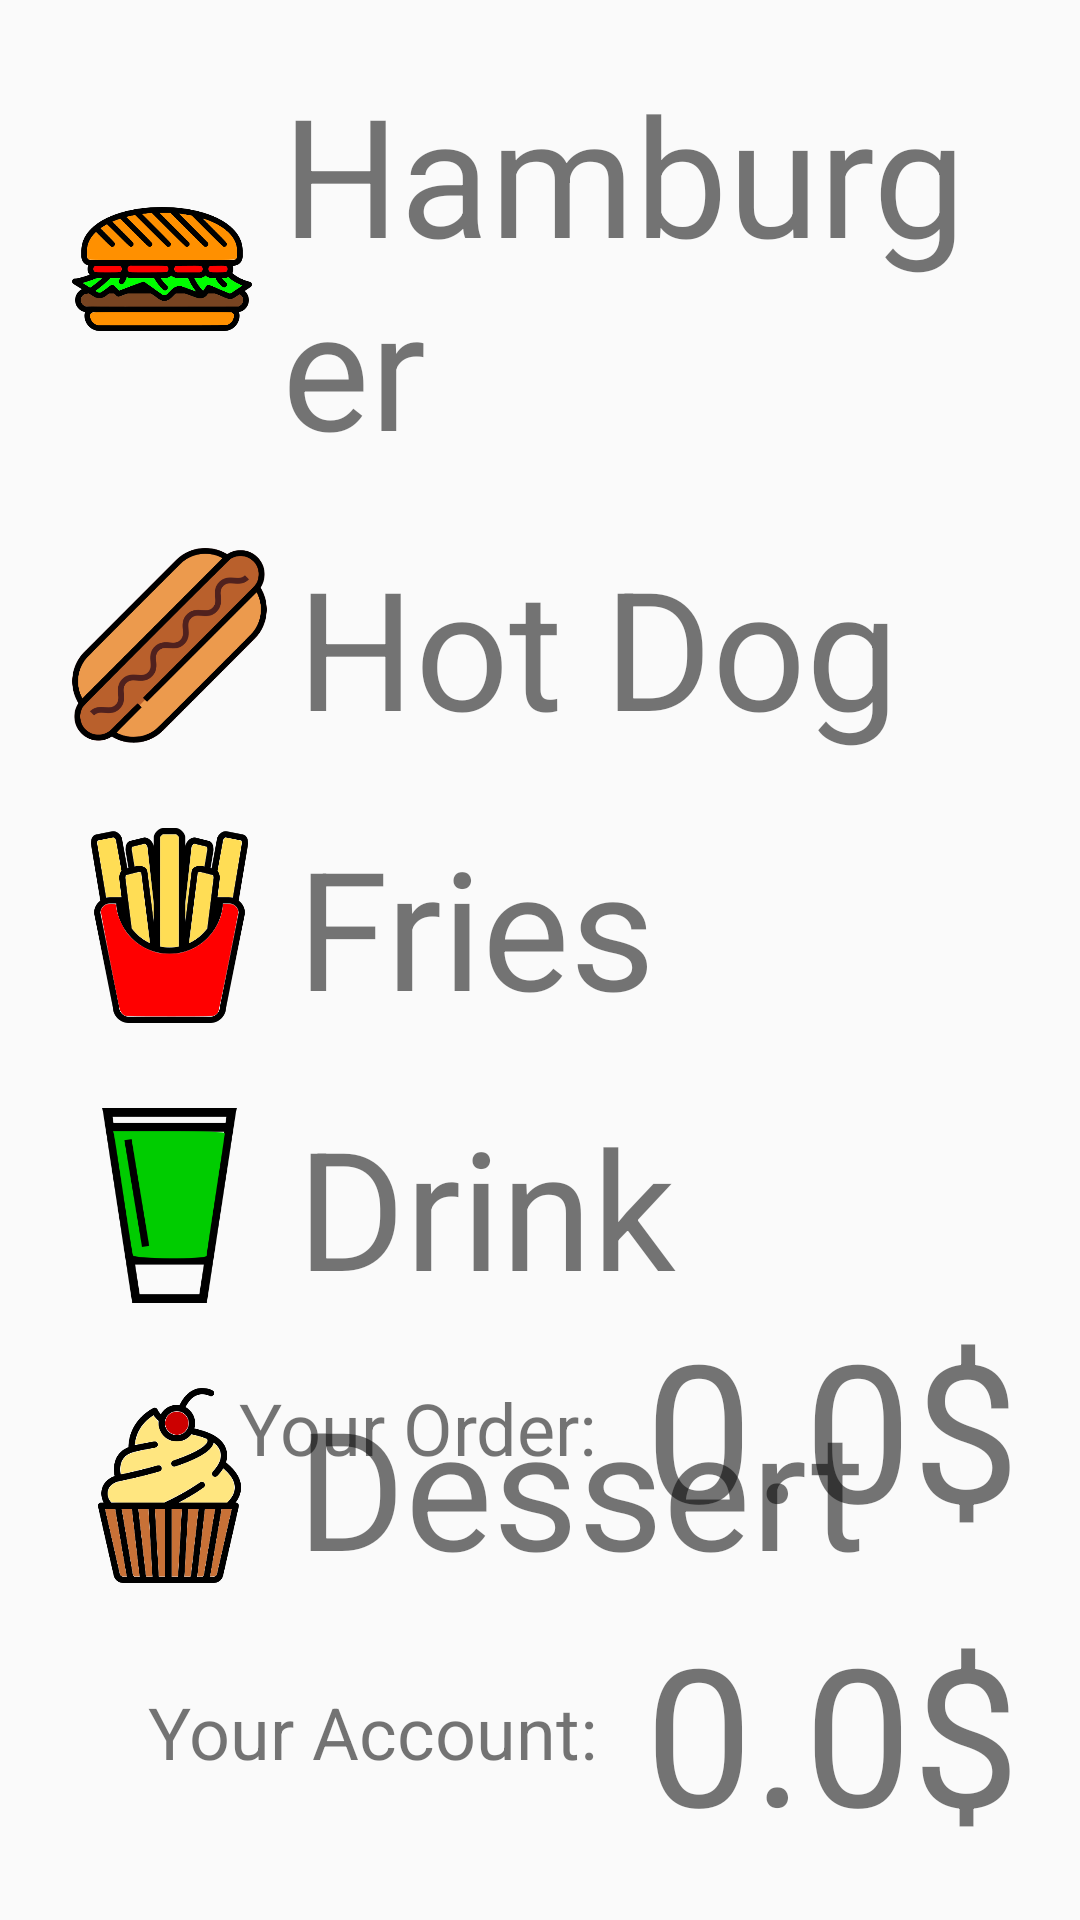

Layout XML and referenced resources for this Android screen:
<!-- AndroidManifest.xml: application theme AppTheme -->
<!-- res/layout/activity_food.xml -->
<?xml version="1.0" encoding="utf-8"?>
<RelativeLayout
    xmlns:android="http://schemas.android.com/apk/res/android"
    xmlns:app="http://schemas.android.com/apk/res-auto"
    xmlns:tools="http://schemas.android.com/tools"
    android:layout_width="match_parent"
    android:layout_height="match_parent"
    tools:context="com.esp1617.example.foodify.FoodActivity">

    <LinearLayout
        android:layout_width="match_parent"
        android:layout_height="wrap_content"
        android:orientation="vertical"
        android:layout_marginLeft="12dp"
        android:layout_marginRight="12dp"
        android:layout_marginTop="11dp"
        android:layout_alignParentTop="true"
        android:layout_alignStart="@+id/linearLayout">

        <LinearLayout
            android:id="@+id/hamburger_linear_layout"
            android:layout_width="match_parent"
            android:layout_height="match_parent"
            android:orientation="horizontal">

            <ImageView
                android:layout_width="120dp"
                android:layout_height="80dp"
                android:layout_gravity="center_vertical"
                android:layout_weight="1"
                app:srcCompat="@drawable/hamburger_icon_no_circle"
                />

            <TextView
                android:id="@+id/hamburger_text_view"
                android:layout_width="match_parent"
                android:layout_height="wrap_content"
                android:layout_weight="1"
                android:padding="10dp"
                android:text="@string/hamburger_label"
                android:textSize="55sp"
                android:layout_gravity="center_vertical"/>
        </LinearLayout>

    <LinearLayout
        android:id="@+id/hot_dog_linear_layout"
        android:layout_width="match_parent"
        android:layout_height="match_parent"
        android:orientation="horizontal">

        <ImageView
            android:id="@+id/imageView2"
            android:layout_width="65dp"
            android:layout_height="65dp"
            app:srcCompat="@drawable/hot_dog_icon_no_circle"
            android:layout_gravity="center_vertical"/>

        <TextView
            android:id="@+id/hot_dog_text_view"
            android:layout_width="match_parent"
            android:layout_height="wrap_content"
            android:text="@string/hot_dog_label"
            android:textSize="55sp"
            android:padding="10dp"
            android:layout_gravity="center_vertical"/>

    </LinearLayout>

    <LinearLayout
        android:id="@+id/fries_linear_layout"
        android:layout_width="match_parent"
        android:layout_height="match_parent"
        android:orientation="horizontal">

        <ImageView
            android:layout_width="65dp"
            android:layout_height="65dp"
            app:srcCompat="@drawable/fries_icon_no_circle"
            android:layout_gravity="center_vertical"/>
        <TextView
            android:id="@+id/fies_text_view"
            android:layout_width="match_parent"
            android:layout_height="wrap_content"
            android:text="@string/fries_label"
            android:textSize="55sp"
            android:padding="10dp"/>
    </LinearLayout>
    <LinearLayout
        android:id="@+id/drink_linear_layout"
        android:layout_width="match_parent"
        android:layout_height="match_parent"
        android:orientation="horizontal">
        <ImageView
            android:layout_width="65dp"
            android:layout_height="65dp"
            app:srcCompat="@drawable/drink_icon_no_circle"
            android:layout_gravity="center_vertical"/>

        <TextView
            android:id="@+id/drink_text_view"
            android:layout_width="match_parent"
            android:layout_height="wrap_content"
            android:text="@string/drink_label"
            android:textSize="55sp"
            android:padding="10dp"/>
    </LinearLayout>

    <LinearLayout
        android:id="@+id/dessert_linear_layout"
        android:layout_width="match_parent"
        android:layout_height="match_parent"
        android:orientation="horizontal">
        <ImageView
            android:layout_width="65dp"
            android:layout_height="65dp"
            app:srcCompat="@drawable/dessert_icon_no_circle"
            android:layout_gravity="center_vertical"/>
        <TextView
            android:id="@+id/dessert_text_view"
            android:layout_width="match_parent"
            android:layout_height="wrap_content"
            android:text="@string/dessert_label"
            android:textSize="55sp"
            android:padding="10dp"/>
    </LinearLayout>
    </LinearLayout>


    <LinearLayout
        android:layout_width="match_parent"
        android:layout_height="wrap_content"
        android:orientation="vertical"
        android:layout_alignParentBottom="true"
        android:layout_alignParentStart="true"
        android:layout_margin="12dp"
        android:id="@+id/linearLayout">

        <LinearLayout
            android:id="@+id/order_linear_layout"
            android:layout_width="match_parent"
            android:layout_height="match_parent"
            android:gravity="right"
            android:orientation="horizontal">

            <TextView
                android:id="@+id/order_label_text_view"
                android:layout_width="wrap_content"
                android:layout_height="wrap_content"
                android:layout_gravity="center|left"
                android:layout_marginBottom="8dp"
                android:layout_marginEnd="8dp"
                android:layout_marginLeft="8dp"
                android:layout_marginRight="8dp"
                android:layout_marginStart="8dp"
                android:layout_marginTop="8dp"
                android:text="@string/bill_label"
                android:textSize="24sp"/>

            <TextView
                android:id="@+id/order_value_text_view"
                android:layout_width="wrap_content"
                android:layout_height="wrap_content"
                android:layout_margin="8dp"
                android:gravity="center|right"
                android:text="0.0$"
                android:textSize="64sp"
                />

        </LinearLayout>

        <LinearLayout
            android:id="@+id/account_linear_layout"
            android:layout_width="match_parent"
            android:layout_height="match_parent"
            android:orientation="horizontal"
            android:gravity="right">

            <TextView
                android:id="@+id/account_label_text_view"
                android:layout_width="wrap_content"
                android:layout_height="wrap_content"
                android:layout_marginBottom="8dp"
                android:layout_marginEnd="8dp"
                android:layout_marginLeft="8dp"
                android:layout_marginRight="8dp"
                android:layout_marginStart="8dp"
                android:layout_marginTop="8dp"
                android:text="@string/account_label"
                android:textSize="24sp"
                android:layout_gravity="center|left"/>

            <TextView
                android:id="@+id/account_value_text_view"
                android:layout_width="wrap_content"
                android:layout_height="wrap_content"
                android:layout_margin="8dp"
                android:text="0.0$"
                android:textSize="64sp"
                android:gravity="center|right"/>
        </LinearLayout>

    </LinearLayout>

</RelativeLayout>
<!-- resources referenced by this layout -->
<resources>
  <!-- drawable dessert_icon_no_circle: png bitmap (drawable, 33834 bytes) -->
  <!-- drawable drink_icon_no_circle: png bitmap (drawable, 6536 bytes) -->
  <!-- drawable fries_icon_no_circle: png bitmap (drawable, 25479 bytes) -->
  <!-- drawable hamburger_icon_no_circle: png bitmap (drawable, 30117 bytes) -->
  <!-- drawable hot_dog_icon_no_circle: png bitmap (drawable, 43792 bytes) -->
  <string name="account_label">Your Account:</string>
  <string name="bill_label">Your Order:</string>
  <string name="dessert_label">Dessert</string>
  <string name="drink_label">Drink</string>
  <string name="fries_label">Fries</string>
  <string name="hamburger_label">Hamburger</string>
  <string name="hot_dog_label">Hot Dog</string>
  <style name="AppTheme" parent="Theme.AppCompat.Light.DarkActionBar">
          
          <item name="colorPrimary">@color/colorPrimary</item>
          <item name="colorPrimaryDark">@color/colorPrimaryDark</item>
          <item name="colorAccent">@color/colorAccent</item>
      </style>
  <color name="colorPrimary">#3F51B5</color>
  <color name="colorPrimaryDark">#303F9F</color>
  <color name="colorAccent">#FF4081</color>
</resources>
